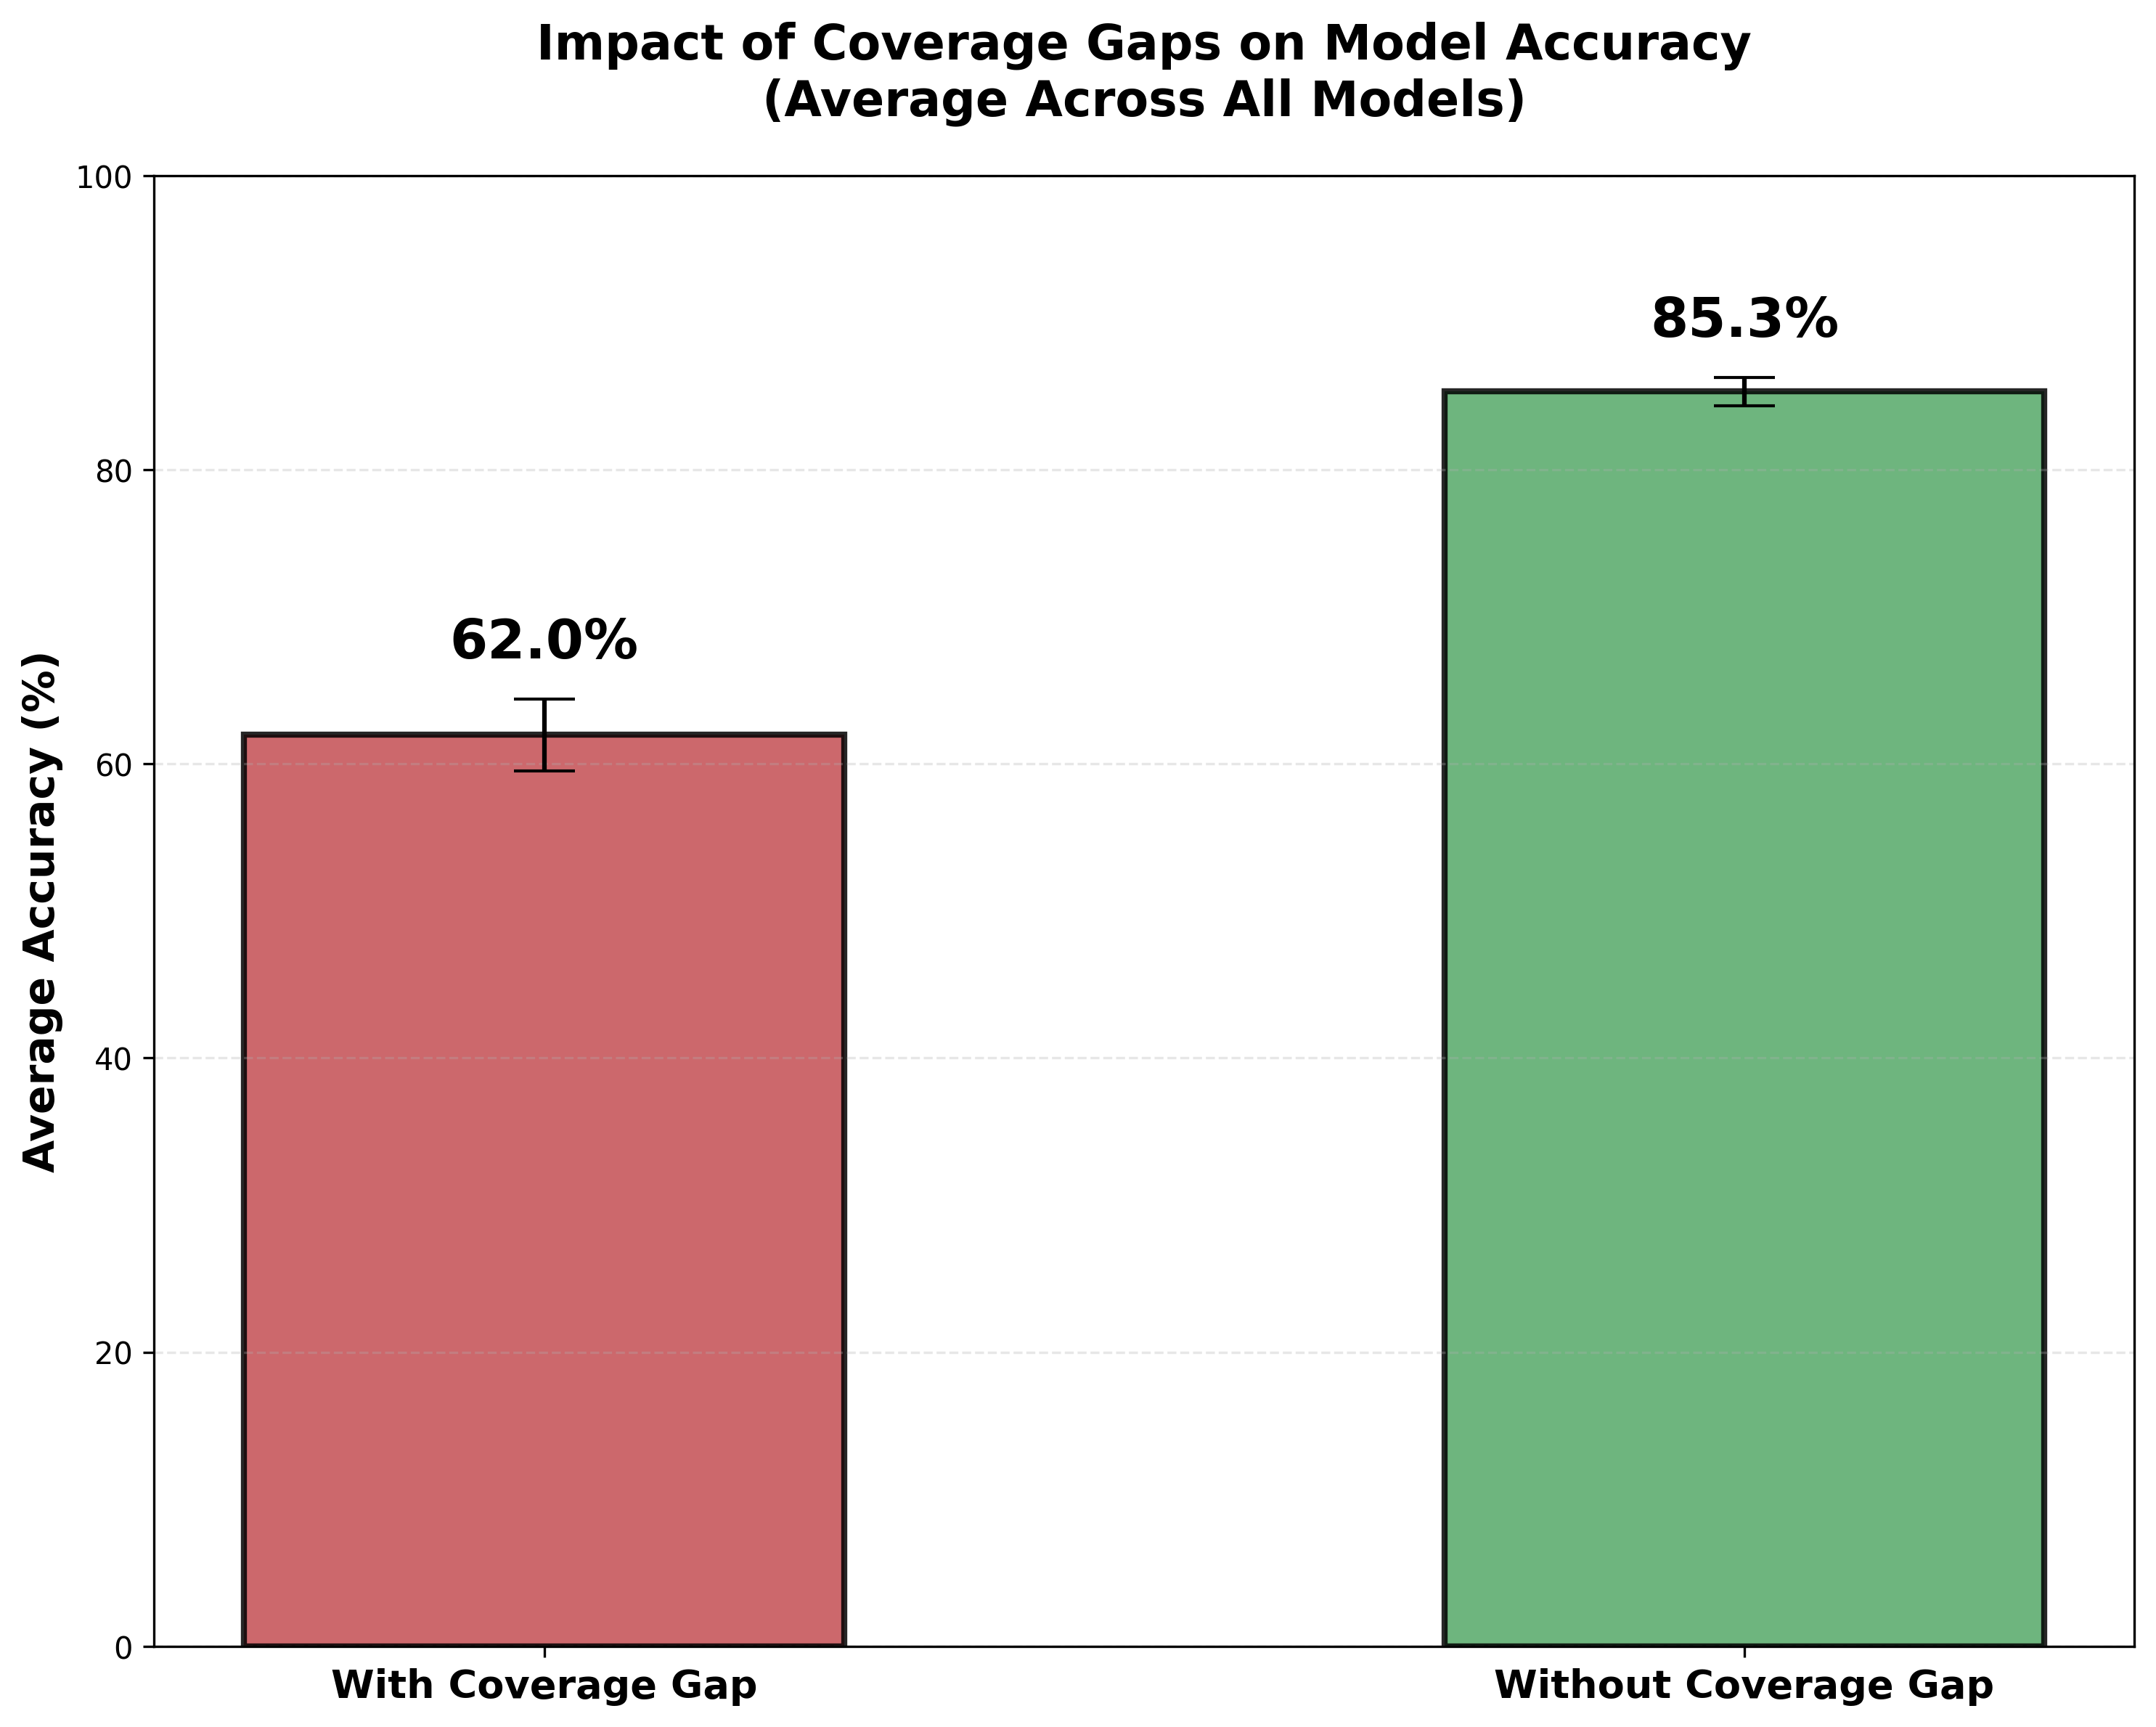

Recreate this plot in Python.
"""
Plot: Aggregate Accuracy by Coverage Gap (Average Across Models)

Single plot with 2 bars showing average accuracy across all models:
- With Coverage Gap
- Without Coverage Gap

Shows the overall impact of coverage gaps on model performance.
"""
import json
import glob
from pathlib import Path
from collections import defaultdict
import matplotlib.pyplot as plt
import numpy as np


def normalize_model_name(model: str) -> str:
    """Normalize model name for display."""
    if 'gpt-5' in model.lower() or 'openai-gpt-5' in model.lower() or 'openai_gpt-5' in model.lower():
        return 'GPT-5'
    elif 'gpt-4o' in model.lower():
        return 'GPT-4o'
    elif 'deepseek' in model.lower() and 'r1' in model.lower():
        return 'DeepSeek R1'
    elif 'claude-3-7' in model.lower() and 'reasoning' in model.lower():
        return 'Claude 3.7 + Reasoning'
    elif 'claude-3-7' in model.lower():
        return 'Claude 3.7 Sonnet'
    elif 'claude-sonnet-4.5' in model.lower() or 'claude-4.5' in model.lower():
        return 'Claude Sonnet 4.5'
    elif 'claude-3-5' in model.lower():
        return 'Claude 3.5 Sonnet'
    elif 'gemini-2.5-pro' in model.lower() or 'gemini-2.5' in model.lower():
        return 'Gemini 2.5 Pro'
    elif 'grok-4' in model.lower():
        return 'Grok 4 Fast'
    elif 'glm-4.6' in model.lower() or 'glm-4' in model.lower():
        return 'GLM 4.6'
    elif 'mistral' in model.lower():
        return 'Mistral Large'
    elif 'llama' in model.lower():
        return 'Llama 3.3 70B'
    return model


def load_accuracy_by_issue_data(output_dir):
    """Load accuracy data by issue type for each model."""
    # Structure: {model: {issue_type: {'with_issue': {correct, total}, 'without_issue': {correct, total}}}}
    model_data = defaultdict(lambda: {
        'has_gap': {'with_issue': {'correct': 0, 'total': 0}, 'without_issue': {'correct': 0, 'total': 0}},
    })
    
    for file_path in glob.glob(str(output_dir / '*coverage_gap_judgments.jsonl')):
        # Extract model name from filename
        filename = Path(file_path).name
        model_name = filename.replace('responses_', '').replace('_reverified_coverage_gap_judgments.jsonl', '').replace('_coverage_gap_judgments.jsonl', '')
        model_name = normalize_model_name(model_name)
        
        with open(file_path, 'r') as f:
            for line in f:
                line = line.strip()
                if not line:
                    continue
                try:
                    data = json.loads(line)
                    is_correct = data.get('is_correct')
                    
                    if is_correct is None:
                        continue
                    
                    parsed = data.get('parsed_judgment', {})
                    
                    # Check for issues
                    coverage = parsed.get('retrieval_coverage_gap', {})
                    has_gap = coverage.get('has_gap', False)
                    
                    # Track coverage gap issue only
                    if has_gap:
                        model_data[model_name]['has_gap']['with_issue']['total'] += 1
                        if is_correct:
                            model_data[model_name]['has_gap']['with_issue']['correct'] += 1
                    else:
                        model_data[model_name]['has_gap']['without_issue']['total'] += 1
                        if is_correct:
                            model_data[model_name]['has_gap']['without_issue']['correct'] += 1
                
                except json.JSONDecodeError:
                    continue
    
    return model_data


def create_aggregate_accuracy_plot(model_data, output_path):
    """Create single bar chart showing average accuracy with/without coverage gap."""
    
    models = sorted(model_data.keys())
    
    if len(models) == 0:
        print("No model data found!")
        return
    
    # Calculate aggregate accuracy across all models
    total_with_correct = 0
    total_with_all = 0
    total_without_correct = 0
    total_without_all = 0
    
    model_accuracies_with = []
    model_accuracies_without = []
    
    for model in models:
        data = model_data[model]
        
        # With coverage gap
        with_total = data['has_gap']['with_issue']['total']
        with_correct = data['has_gap']['with_issue']['correct']
        if with_total > 0:
            acc_with = 100 * with_correct / with_total
            model_accuracies_with.append(acc_with)
            total_with_correct += with_correct
            total_with_all += with_total
        
        # Without coverage gap
        without_total = data['has_gap']['without_issue']['total']
        without_correct = data['has_gap']['without_issue']['correct']
        if without_total > 0:
            acc_without = 100 * without_correct / without_total
            model_accuracies_without.append(acc_without)
            total_without_correct += without_correct
            total_without_all += without_total
    
    # Calculate average accuracy
    avg_with = np.mean(model_accuracies_with) if model_accuracies_with else 0
    avg_without = np.mean(model_accuracies_without) if model_accuracies_without else 0
    
    # Calculate standard error
    stderr_with = np.std(model_accuracies_with) / np.sqrt(len(model_accuracies_with)) if len(model_accuracies_with) > 1 else 0
    stderr_without = np.std(model_accuracies_without) / np.sqrt(len(model_accuracies_without)) if len(model_accuracies_without) > 1 else 0
    
    # Create figure
    fig, ax = plt.subplots(figsize=(10, 8))
    
    categories = ['With Coverage Gap', 'Without Coverage Gap']
    accuracies = [avg_with, avg_without]
    errors = [stderr_with, stderr_without]
    colors = ['#c44e52', '#55a868']
    
    x = np.arange(len(categories))
    width = 0.5
    
    bars = ax.bar(x, accuracies, width, yerr=errors, capsize=10,
                  color=colors, alpha=0.85, edgecolor='black', linewidth=2)
    
    # Add value labels on bars
    for i, (bar, acc, err) in enumerate(zip(bars, accuracies, errors)):
        height = bar.get_height()
        # Main accuracy value
        ax.text(bar.get_x() + bar.get_width()/2., height + err + 2,
               f'{acc:.1f}%',
               ha='center', va='bottom', fontsize=18, fontweight='bold')
    
    # Formatting
    ax.set_ylabel('Average Accuracy (%)', fontsize=14, fontweight='bold')
    ax.set_title('Impact of Coverage Gaps on Model Accuracy\n(Average Across All Models)',
                fontsize=16, fontweight='bold', pad=20)
    ax.set_xticks(x)
    ax.set_xticklabels(categories, fontsize=13, fontweight='bold')
    ax.set_ylim(0, 100)
    ax.grid(True, alpha=0.3, axis='y', linestyle='--')
    
    plt.tight_layout()
    plt.savefig(output_path, dpi=300, bbox_inches='tight')
    print(f"✓ Saved aggregate accuracy plot to {output_path}")
    plt.close()
    
    # Print statistics
    print("\n" + "="*80)
    print("AGGREGATE ACCURACY BY COVERAGE GAP (AVERAGE ACROSS MODELS)")
    print("="*80)
    print(f"\nWith Coverage Gap:")
    print(f"  Average Accuracy: {avg_with:.1f}% ± {stderr_with:.1f}% (SE)")
    print(f"  Total Questions: {total_with_all}")
    print(f"  Correct: {total_with_correct}")
    print(f"  Models: {len(model_accuracies_with)}")
    
    print(f"\nWithout Coverage Gap:")
    print(f"  Average Accuracy: {avg_without:.1f}% ± {stderr_without:.1f}% (SE)")
    print(f"  Total Questions: {total_without_all}")
    print(f"  Correct: {total_without_correct}")
    print(f"  Models: {len(model_accuracies_without)}")
    
    print(f"\nImpact: {impact:+.1f} percentage points")
    print(f"{'⚠️  Coverage gaps significantly hurt performance' if impact > 5 else '✓ Coverage gaps have minimal impact' if abs(impact) < 2 else '~ Moderate impact'}")
    
    print("\n" + "="*80)
    print("PER-MODEL BREAKDOWN")
    print("="*80)
    for model in sorted(models):
        data = model_data[model]
        
        with_total = data['has_gap']['with_issue']['total']
        with_correct = data['has_gap']['with_issue']['correct']
        acc_with = 100 * with_correct / with_total if with_total > 0 else 0
        
        without_total = data['has_gap']['without_issue']['total']
        without_correct = data['has_gap']['without_issue']['correct']
        acc_without = 100 * without_correct / without_total if without_total > 0 else 0
        
        diff = acc_without - acc_with
        
        print(f"\n{model}:")
        print(f"  With Gap: {acc_with:.1f}% (n={with_total})")
        print(f"  Without Gap: {acc_without:.1f}% (n={without_total})")
        print(f"  Impact: {diff:+.1f}pp")


def main():
    # Setup paths
    base_dir = Path(__file__).resolve().parents[2]
    output_dir = base_dir / "rag_analysis" / "output"
    plot_dir = base_dir / "rag_analysis" / "cov_rag_plots"
    plot_dir.mkdir(exist_ok=True)
    
    # Load data
    print("Loading accuracy by coverage gap data...")
    model_data = load_accuracy_by_issue_data(output_dir)
    
    if not model_data:
        print("No data found!")
        return
    
    # Create aggregate plot
    output_path = plot_dir / "4a_aggregate_accuracy_by_coverage_gap.png"
    create_aggregate_accuracy_plot(model_data, output_path)


if __name__ == "__main__":
    main()
